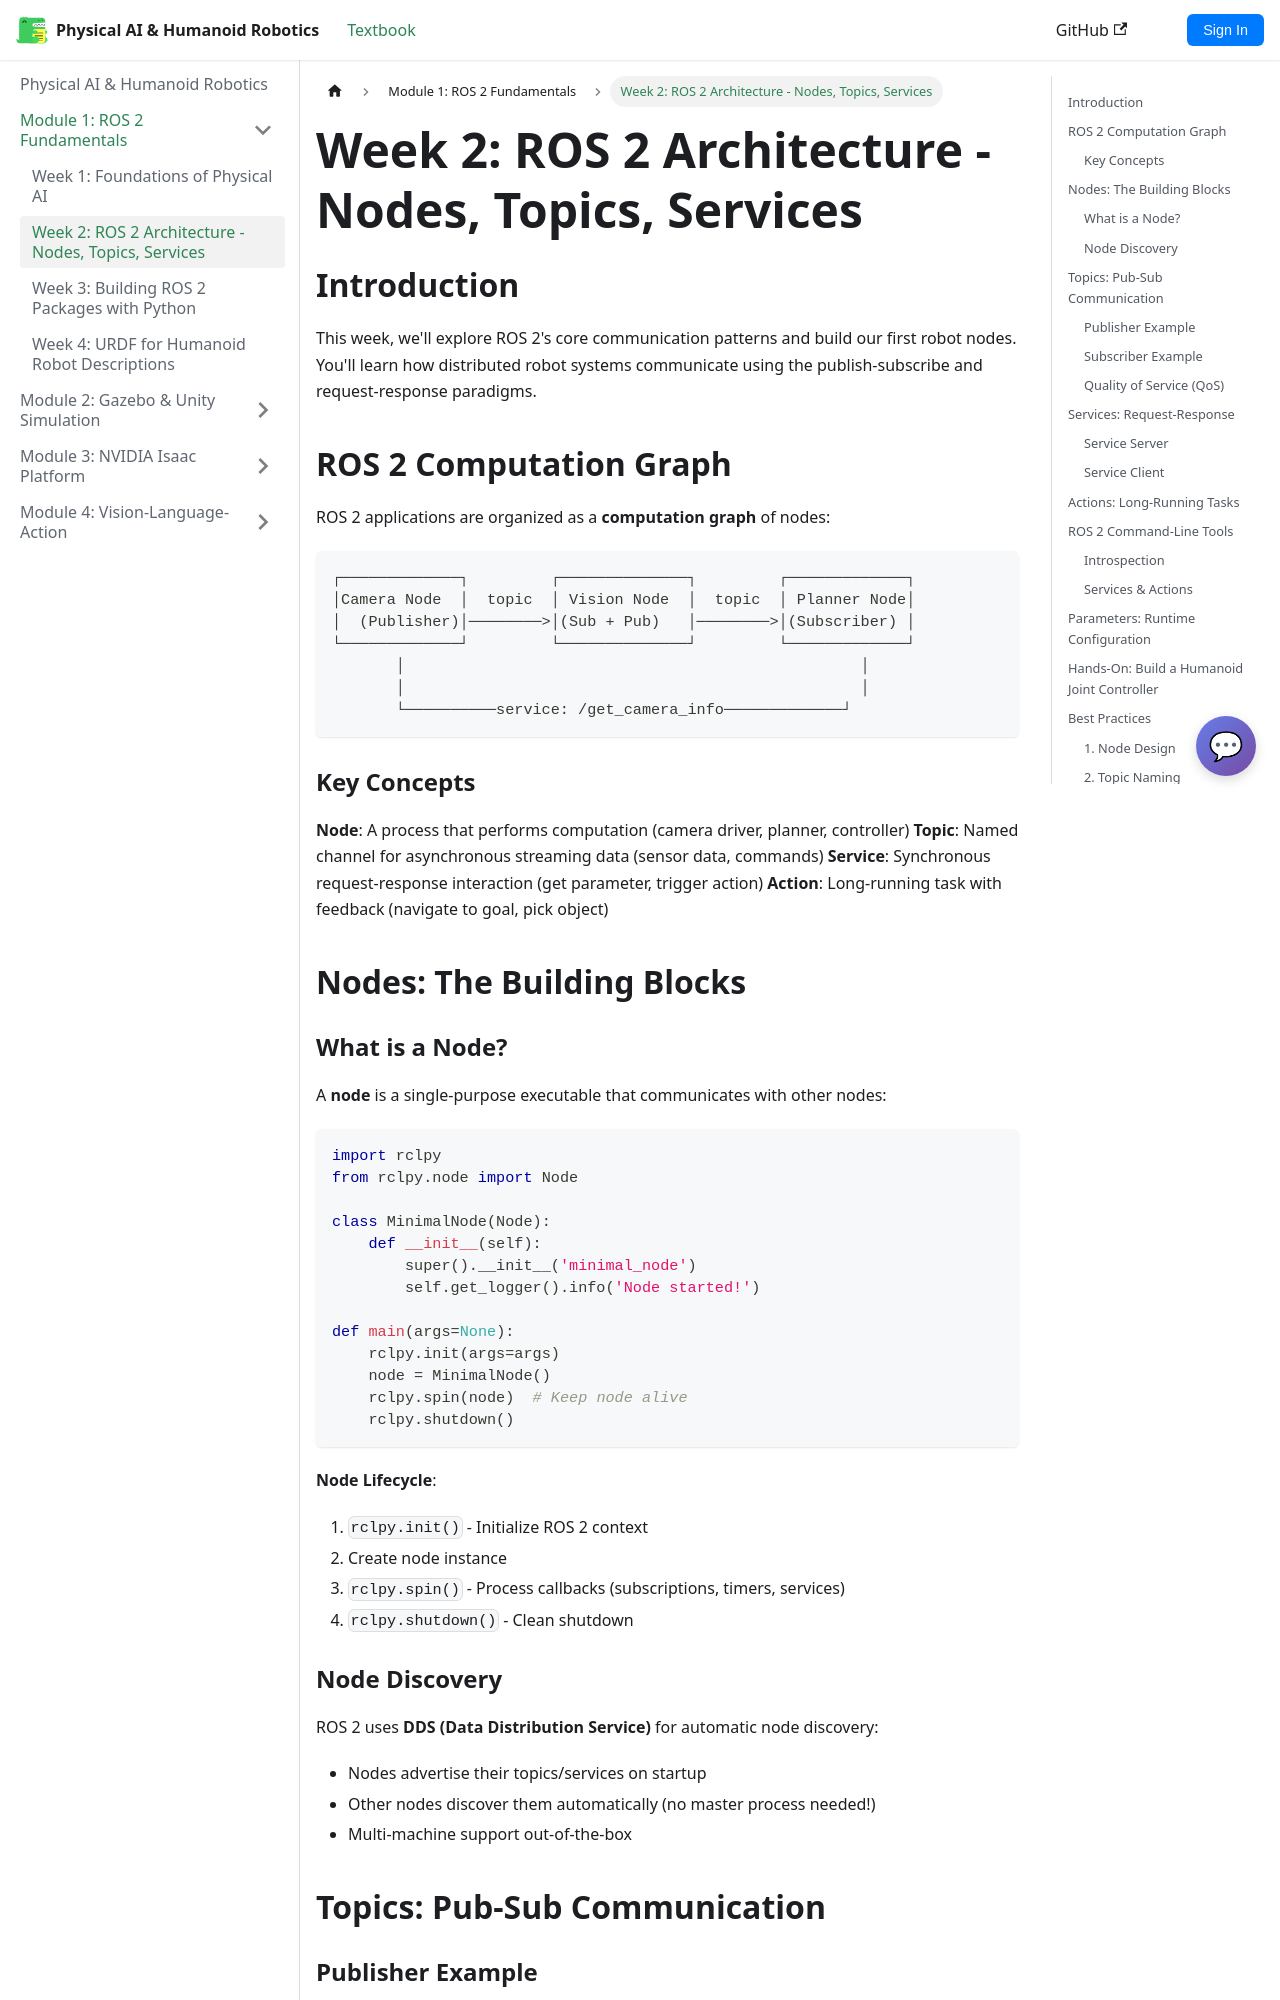

repository: Mr-Noiam/physical-ai-textbook · page: docs/module-1-ros2/week2-fundamentals.html · generator: docusaurus

# Week 2: ROS 2 Architecture - Nodes, Topics, Services

## Introduction

This week, we'll explore ROS 2's core communication patterns and build our first robot nodes. You'll learn how distributed robot systems communicate using the publish-subscribe and request-response paradigms.

## ROS 2 Computation Graph

ROS 2 applications are organized as a **computation graph** of nodes:

```
┌─────────────┐         ┌──────────────┐         ┌─────────────┐
│Camera Node  │  topic  │ Vision Node  │  topic  │ Planner Node│
│  (Publisher)│────────>│(Sub + Pub)   │────────>│(Subscriber) │
└─────────────┘         └──────────────┘         └─────────────┘
       │                                                  │
       │                                                  │
       └──────────service: /get_camera_info─────────────┘
```

### Key Concepts

**Node**: A process that performs computation (camera driver, planner, controller)
**Topic**: Named channel for asynchronous streaming data (sensor data, commands)
**Service**: Synchronous request-response interaction (get parameter, trigger action)
**Action**: Long-running task with feedback (navigate to goal, pick object)

## Nodes: The Building Blocks

### What is a Node?

A **node** is a single-purpose executable that communicates with other nodes:

```python
import rclpy
from rclpy.node import Node

class MinimalNode(Node):
    def __init__(self):
        super().__init__('minimal_node')
        self.get_logger().info('Node started!')

def main(args=None):
    rclpy.init(args=args)
    node = MinimalNode()
    rclpy.spin(node)  # Keep node alive
    rclpy.shutdown()
```

**Node Lifecycle**:
1. `rclpy.init()` - Initialize ROS 2 context
2. Create node instance
3. `rclpy.spin()` - Process callbacks (subscriptions, timers, services)
4. `rclpy.shutdown()` - Clean shutdown
